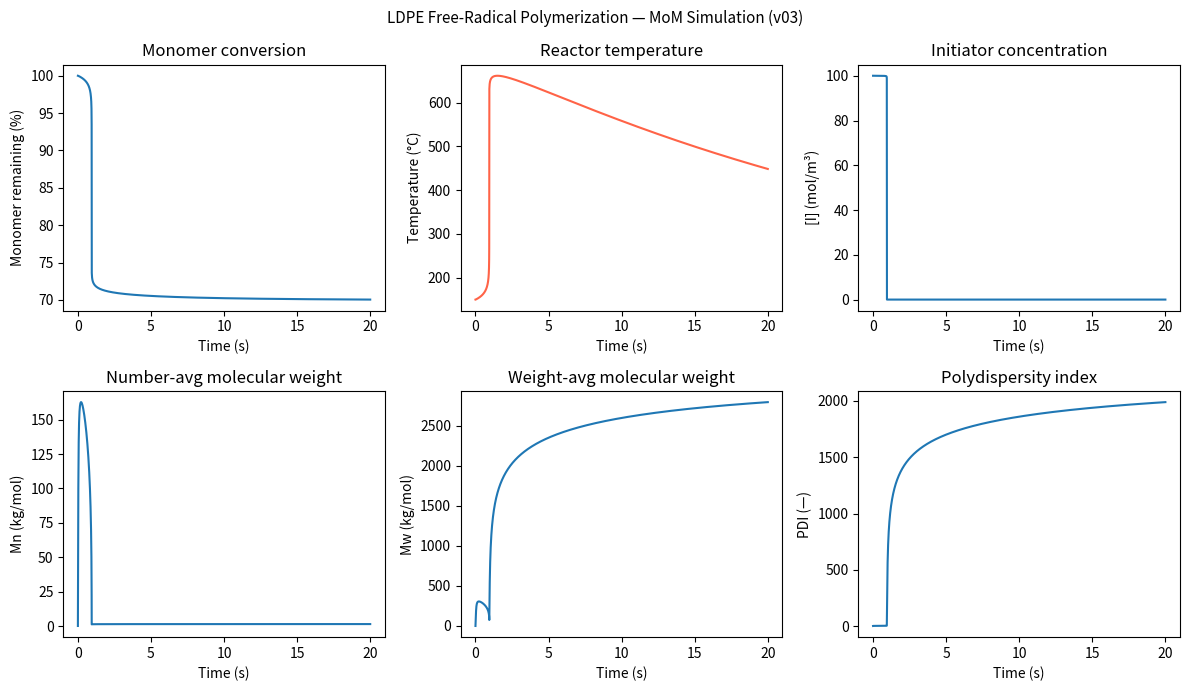

Source code (Python):
# %%
# Importing Packages
# %%
import numpy as np
import matplotlib.pyplot as plt
from scipy.integrate import solve_ivp

# =============================================================================
# LDPE Free-Radical Polymerization — Method of Moments + Energy Balance
# Version 03: Arrhenius temperature-dependent rate constants
#
# Changes from v02:
#   1. All six rate constants replaced by Arrhenius functions k(T) = A·exp(-Ea/RT).
#      Parameters sourced from Asteasuain et al. (2001), Buback et al. (1994),
#      Tobita (1993).  See inline references.
#   2. Fixed initial-condition swap: [I]→y[6], [M]→y[7]  (v02 had these reversed).
#   3. Fixed μ₃ closure guard: epsilon-additive scheme replaced by conditional
#      check as recommended in model doc v4.
#   4. rho set to literature-consistent constant (ideal-gas calculation removed;
#      ideal gas over-predicts density ~4× at supercritical LDPE conditions).
#   5. Switched integrator from odeint to solve_ivp(Radau) for stiff ODEs.
#
# Thermal note:
#   With these parameters the reactor may exhibit thermal runaway (adiabatic
#   ΔT for 30 % conversion ≈ 480 K).  This is physically consistent with
#   uncontrolled LDPE reactors.  To represent a controlled process, reduce D
#   (higher wall-area/volume ratio), increase U, or tune the initiator Ea/A.
#
# Unit system (must be consistent throughout):
#   Concentration : mol/m³
#   Rate constants: bimolecular → m³/(mol·s),  unimolecular (kd) → s⁻¹
#   Density (rho) : g/m³
#   Heat capacity : J/(g·K)
#   Energy        : J/mol
# =============================================================================

# %%
# ---- Physical / Process Constants ----------------------------------------
# %%
R_gas   = 8.3145          # J/(mol·K)
Mw_mono = 28.054          # g/mol  (ethylene, CH2=CH2)
f_eff   = 0.8             # initiator efficiency (dimensionless, 0.5–0.8)

# Reactor geometry
D       = 0.05            # m  — tube inner diameter (typical: 0.02–0.05 m)
U_heat  = 400.0           # W/(m²·K) = J/(s·m²·K)  — overall HTC

# Thermal properties of reaction mixture
# rho: supercritical ethylene at ~200 °C, ~2000–3000 bar
#   Ideal gas gives ~2400 kg/m³ (grossly overpredicts at these conditions).
#   PVT data / NIST webbook: ~500–700 kg/m³  → use 600 kg/m³ as representative.
rho     = 600_000.0       # g/m³  (= 600 kg/m³)

# Cp: ethylene monomer heat capacity at high pressure
#   Gas-phase Cp(C2H4) ≈ 42.9 J/(mol·K) = 1.53 J/(g·K)
#   Polymer (LDPE) Cp ≈ 2.1 J/(g·K)
#   Mixture (early conversion) ≈ 1.6–2.0 J/(g·K) → use 1.7 J/(g·K)
Cp      = 1.7             # J/(g·K)

# Heat of polymerization of ethylene
# Exothermic: ΔH_p ≈ −93 to −96 kJ/mol  (sign: negative = exothermic)
dH_p    = -93_000.0       # J/mol

# Cooling jacket temperature (constant — simplifying assumption)
# Must be lower than T_0 for the jacket to act as a coolant.
# Typical LDPE: feed enters at 150 °C, jacket at ~130–150 °C.
Tc_const = 140 + 273.15   # K  (140 °C)

# %%
# ---- Arrhenius Parameters ------------------------------------------------
# %%
# Reference:
#   kd  — Asteasuain et al. (2001), Brown et al. (2002)
#           representative DTBP-type high-temperature peroxide
#   kp  — Buback et al. (1994) Macromol. Chem. Phys. 196, 3267
#           high-pressure ethylene (pressure correction excluded)
#   ktc, ktd — Asteasuain et al. (2001), simplified (no gel-effect model)
#   ktrm — Bamford & Tompa (1953), adapted for ethylene
#   ktrp — Tobita (1993), Asteasuain et al. (2001)
#
# All bimolecular A values in m³/(mol·s).
# Temperature range validity: ~150–300 °C (423–573 K), 1000–3000 bar.

# Initiator decomposition  [s⁻¹]
A_kd   = 3.15e15          # s⁻¹
Ea_kd  = 155_000.0        # J/mol   (155 kJ/mol)

# Propagation  [m³/(mol·s)]
A_kp   = 6.58e4           # m³/(mol·s)
Ea_kp  = 29_500.0         # J/mol   ( 29.5 kJ/mol, Buback 1994)

# Termination by combination  [m³/(mol·s)]
A_ktc  = 2.0e5            # m³/(mol·s)
Ea_ktc = 5_000.0          # J/mol

# Termination by disproportionation  [m³/(mol·s)]
A_ktd  = 2.0e5            # m³/(mol·s)
Ea_ktd = 5_000.0          # J/mol

# Chain transfer to monomer  [m³/(mol·s)]
A_ktrm  = 1.5             # m³/(mol·s)
Ea_ktrm = 47_000.0        # J/mol   ( 47 kJ/mol)

# Chain transfer to polymer (LCB)  [m³/(mol·s)]
A_ktrp  = 3.0e-1          # m³/(mol·s)
Ea_ktrp = 50_000.0        # J/mol   ( 50 kJ/mol)


def arrhenius(A, Ea, T):
    """Return rate constant at temperature T [K]."""
    return A * np.exp(-Ea / (R_gas * T))


# %%
# ---- ODE System -----------------------------------------------------------
# %%
# State vector y (9 elements):
#   y[0] = λ₀   live radical 0th moment  [mol/m³]
#   y[1] = λ₁   live radical 1st moment  [mol/m³]
#   y[2] = λ₂   live radical 2nd moment  [mol/m³]
#   y[3] = μ₀   dead polymer 0th moment  [mol/m³]
#   y[4] = μ₁   dead polymer 1st moment  [mol/m³]
#   y[5] = μ₂   dead polymer 2nd moment  [mol/m³]
#   y[6] = [I]  initiator concentration  [mol/m³]
#   y[7] = [M]  monomer concentration    [mol/m³]
#   y[8] = T    reactor temperature      [K]

def rxn_odes(t, y):
    lamb0, lamb1, lamb2 = y[0], y[1], y[2]
    mu0,   mu1,   mu2   = y[3], y[4], y[5]
    ini,   mono,  T     = y[6], y[7], y[8]

    # --- Arrhenius: update all rate constants at current T ---
    kd   = arrhenius(A_kd,   Ea_kd,   T)
    kp   = arrhenius(A_kp,   Ea_kp,   T)
    ktc  = arrhenius(A_ktc,  Ea_ktc,  T)
    ktd  = arrhenius(A_ktd,  Ea_ktd,  T)
    ktrm = arrhenius(A_ktrm, Ea_ktrm, T)
    ktrp = arrhenius(A_ktrp, Ea_ktrp, T)

    # --- Hulburt & Katz closure: μ₃ ≈ μ₂(2μ₀μ₂ − μ₁²)/(μ₀·μ₁) ---
    eps = 1e-12
    if mu0 < eps or mu1 < eps:
        mu3 = 0.0
    else:
        mu3 = mu2 * (2.0 * mu0 * mu2 - mu1**2) / (mu0 * mu1)
    mu3 = max(mu3, 0.0)   # prevent negative values from numerical noise

    # --- Initiator and monomer ---
    dini_dt  = -kd * ini
    dmono_dt = -kp * mono * lamb0

    # --- Live radical moments ---
    # λ₀
    dlamb0_dt = (2.0 * f_eff * kd * ini
                 - (ktc + ktd) * lamb0**2)

    # λ₁
    dlamb1_dt = (kp   * mono * lamb0
                 + ktrm * mono * (lamb0 - lamb1)
                 + ktrp * (lamb0 * mu2 - lamb1 * mu1)
                 - (ktc + ktd) * lamb0 * lamb1)

    # λ₂
    dlamb2_dt = (kp   * mono * (2.0 * lamb1 + lamb0)
                 + ktrm * mono * (lamb0 - lamb2)
                 + ktrp * (lamb0 * mu3 - lamb2 * mu1)
                 - (ktc + ktd) * lamb0 * lamb2)

    # --- Dead polymer moments ---
    # μ₀  (LCB has zero net effect on chain count → no ktrp term)
    dmu0_dt = (ktrm * mono * lamb0
               + (0.5 * ktc + ktd) * lamb0**2)

    # μ₁
    dmu1_dt = (ktrm * mono * lamb1
               + ktrp * (lamb1 * mu1 - lamb0 * mu2)
               + (ktc + ktd) * lamb0 * lamb1)

    # μ₂
    dmu2_dt = (ktrm * mono * lamb2
               + ktd  * lamb0 * lamb2
               + ktc  * (lamb0 * lamb2 + lamb1**2)
               + ktrp * (lamb2 * mu1 - lamb0 * mu3))

    # --- Energy balance ---
    # dT/dτ = [(-ΔHp)/(ρ·Cp)] · kp·[M]·λ₀  −  [4U/(ρ·Cp·D)] · (T − Tc)
    # Units check (all m³-based):
    #   generation: [J/mol]/([g/m³]·[J/(g·K)]) · [m³/(mol·s)]·[mol/m³]·[mol/m³] = K/s ✓
    #   cooling:    [W/(m²·K)] / ([g/m³]·[J/(g·K)]·[m])                          = 1/s ✓
    dT_dt = ((-dH_p) / (rho * Cp) * kp * mono * lamb0
             - 4.0 * U_heat / (rho * Cp * D) * (T - Tc_const))

    return [dlamb0_dt, dlamb1_dt, dlamb2_dt,
            dmu0_dt,   dmu1_dt,   dmu2_dt,
            dini_dt,   dmono_dt,  dT_dt]


# %%
# ---- Initial Conditions ---------------------------------------------------
# %%
# Operating pressure ~2000 bar, T₀ = 150 °C
# [M]₀: supercritical ethylene density ~600 kg/m³ → 600,000 g/m³ / 28.054 g/mol ≈ 21,390 mol/m³
mono_0 = 2.005e4    # mol/m³   monomer (ethylene)
ini_0  = 100.0      # mol/m³   initiator (~0.5 % of monomer)
T_0    = 150 + 273.15   # K

y0 = np.zeros(9)
y0[0] = 0.0       # λ₀
y0[1] = 0.0       # λ₁
y0[2] = 0.0       # λ₂
y0[3] = 0.0       # μ₀
y0[4] = 0.0       # μ₁
y0[5] = 0.0       # μ₂
y0[6] = ini_0     # [I]   ← fixed (was swapped with mono in v02)
y0[7] = mono_0    # [M]   ← fixed
y0[8] = T_0       # T

# %%
# ---- Numerical Integration ------------------------------------------------
# %%
# Use Radau (implicit, A-stable) for stiff ODEs as recommended in model doc v4.
t_span = (0.0, 20.0)
t_eval = np.linspace(0.0, 20.0, 4000)

sol = solve_ivp(rxn_odes, t_span, y0,
                method='Radau',
                t_eval=t_eval,
                rtol=1e-6, atol=1e-10,
                dense_output=False)

t_res = sol.t
y_res = sol.y.T     # shape: (n_points, 9)

# %%
# ---- Post-processing: Molecular Weights -----------------------------------
# %%
lamb0_res = y_res[:, 0]
lamb1_res = y_res[:, 1]
lamb2_res = y_res[:, 2]
mu0_res   = y_res[:, 3]
mu1_res   = y_res[:, 4]
mu2_res   = y_res[:, 5]
ini_res   = y_res[:, 6]
mono_res  = y_res[:, 7]
T_res     = y_res[:, 8]

# Combine live + dead moments for overall MWD
eps = 1e-30
lam0_total = lamb0_res + mu0_res + eps
lam1_total = lamb1_res + mu1_res + eps
lam2_total = lamb2_res + mu2_res + eps

Mn_res  = Mw_mono * lam1_total / lam0_total           # g/mol
Mw_res  = Mw_mono * lam2_total / lam1_total           # g/mol
PDI_res = Mw_res / Mn_res

conversion = 1.0 - mono_res / mono_0

# %%
# ---- Plots ----------------------------------------------------------------
# %%
fig, axes = plt.subplots(2, 3, figsize=(12, 7))
fig.suptitle('LDPE Free-Radical Polymerization — MoM Simulation (v03)', fontsize=11)

axes[0, 0].plot(t_res, mono_res / mono_0 * 100)
axes[0, 0].set_ylabel('Monomer remaining (%)')
axes[0, 0].set_xlabel('Time (s)')
axes[0, 0].set_title('Monomer conversion')

axes[0, 1].plot(t_res, T_res - 273.15, color='tomato')
axes[0, 1].set_ylabel('Temperature (°C)')
axes[0, 1].set_xlabel('Time (s)')
axes[0, 1].set_title('Reactor temperature')

axes[0, 2].plot(t_res, ini_res)
axes[0, 2].set_ylabel('[I] (mol/m³)')
axes[0, 2].set_xlabel('Time (s)')
axes[0, 2].set_title('Initiator concentration')

axes[1, 0].plot(t_res, Mn_res / 1000)
axes[1, 0].set_ylabel('Mn (kg/mol)')
axes[1, 0].set_xlabel('Time (s)')
axes[1, 0].set_title('Number-avg molecular weight')

axes[1, 1].plot(t_res, Mw_res / 1000)
axes[1, 1].set_ylabel('Mw (kg/mol)')
axes[1, 1].set_xlabel('Time (s)')
axes[1, 1].set_title('Weight-avg molecular weight')

axes[1, 2].plot(t_res, PDI_res)
axes[1, 2].set_ylabel('PDI (—)')
axes[1, 2].set_xlabel('Time (s)')
axes[1, 2].set_title('Polydispersity index')

plt.tight_layout()
plt.savefig('ldpe_simulation_v03.png', dpi=150)
plt.show()

# %%
# ---- Print summary at end of simulation ----------------------------------
# %%
print('=== Simulation Summary (t = {:.2f} s) ==='.format(t_res[-1]))
print(f'  Monomer conversion : {conversion[-1]*100:.1f} %')
print(f'  Temperature        : {T_res[-1]-273.15:.1f} °C')
print(f'  Mn                 : {Mn_res[-1]/1000:.2f} kg/mol')
print(f'  Mw                 : {Mw_res[-1]/1000:.2f} kg/mol')
print(f'  PDI                : {PDI_res[-1]:.2f}')
